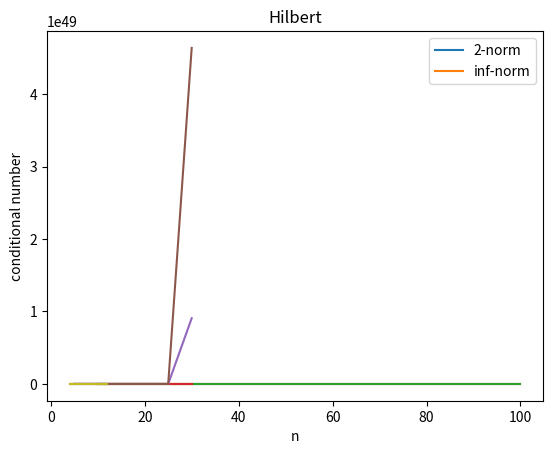

The matplotlib source for this figure:
# Author: Davide Gardenal

# Direct Methods for the solution of Linear System
# Exercise 1 and 2

import numpy as np
import matplotlib.pyplot as plt
import scipy.linalg

def es1(A):
    x_true = np.ones((A.shape[0], ))

    # 1.1
    b = A @ x_true
    # print(f"b = ")
    # print(b)

    # 1.2
    condn_n2 = np.linalg.cond(A, 2)
    condn_ninf = np.linalg.cond(A, np.inf)
    print("Condition number with:")
    print(f"2-norm \t\t-> {condn_n2}")
    print(f"inf-norm \t-> {condn_ninf}")

    # 1.3
    x = np.linalg.solve(A, b)
    print("x = ", x)

    # 1.4
    error = np.linalg.norm(x - x_true, 2) / np.linalg.norm(x_true, 2)
    print(f"Rel. error \t-> {error}")
    print()

    return error, condn_n2, condn_ninf

def plot_error(x, y, title=""):
    plt.plot(x, y)
    plt.title(title)
    plt.xlabel("n")
    plt.ylabel("relative error")
    plt.show()
    return

def plot_condn(x, y1, y2, title=""):
    plt.plot(x, y1)
    plt.plot(x, y2)
    plt.title(title)
    plt.xlabel("n")
    plt.ylabel("conditional number")
    plt.legend(["2-norm", "inf-norm"])
    plt.show()
    return

def generate_points(matrix_generator, range):
    x = []
    y_error = []
    y_condn2 = []
    y_condnInf = []
    for n in range:
        print(f"n = {n}")
        A = matrix_generator(n)
        error, cn2, cnInf = es1(A)

        x.append(n)
        y_error.append(error)
        y_condn2.append(cn2)
        y_condnInf.append(cnInf)
    
    return x, y_error, y_condn2, y_condnInf

# Random matrix
print("==> Random Matrix")
x, y_error, y_c2, y_cI = generate_points(lambda n: np.random.rand(n, n), range(10, 101, 10))
plot_error(x, y_error, title="Random")
plot_condn(x, y_c2, y_cI, title="Random")

# Vandermonde matrix
print("==> Vandermonde Matrix")
x, y_error, y_c2, y_cI = generate_points(lambda n: np.vander(np.linspace(0, n, n)), range(5, 31, 5))
plot_error(x, y_error, title="Vandermonde")
plot_condn(x, y_c2, y_cI, title="Vandermonde")

# Hilbert matrix
print("==> Hilbert Matrix")
x, y_error, y_c2, y_cI = generate_points(lambda n: scipy.linalg.hilbert(n), range(4, 13))
plot_error(x, y_error, title="Hilbert")
plot_condn(x, y_c2, y_cI, title="Hilbert")
